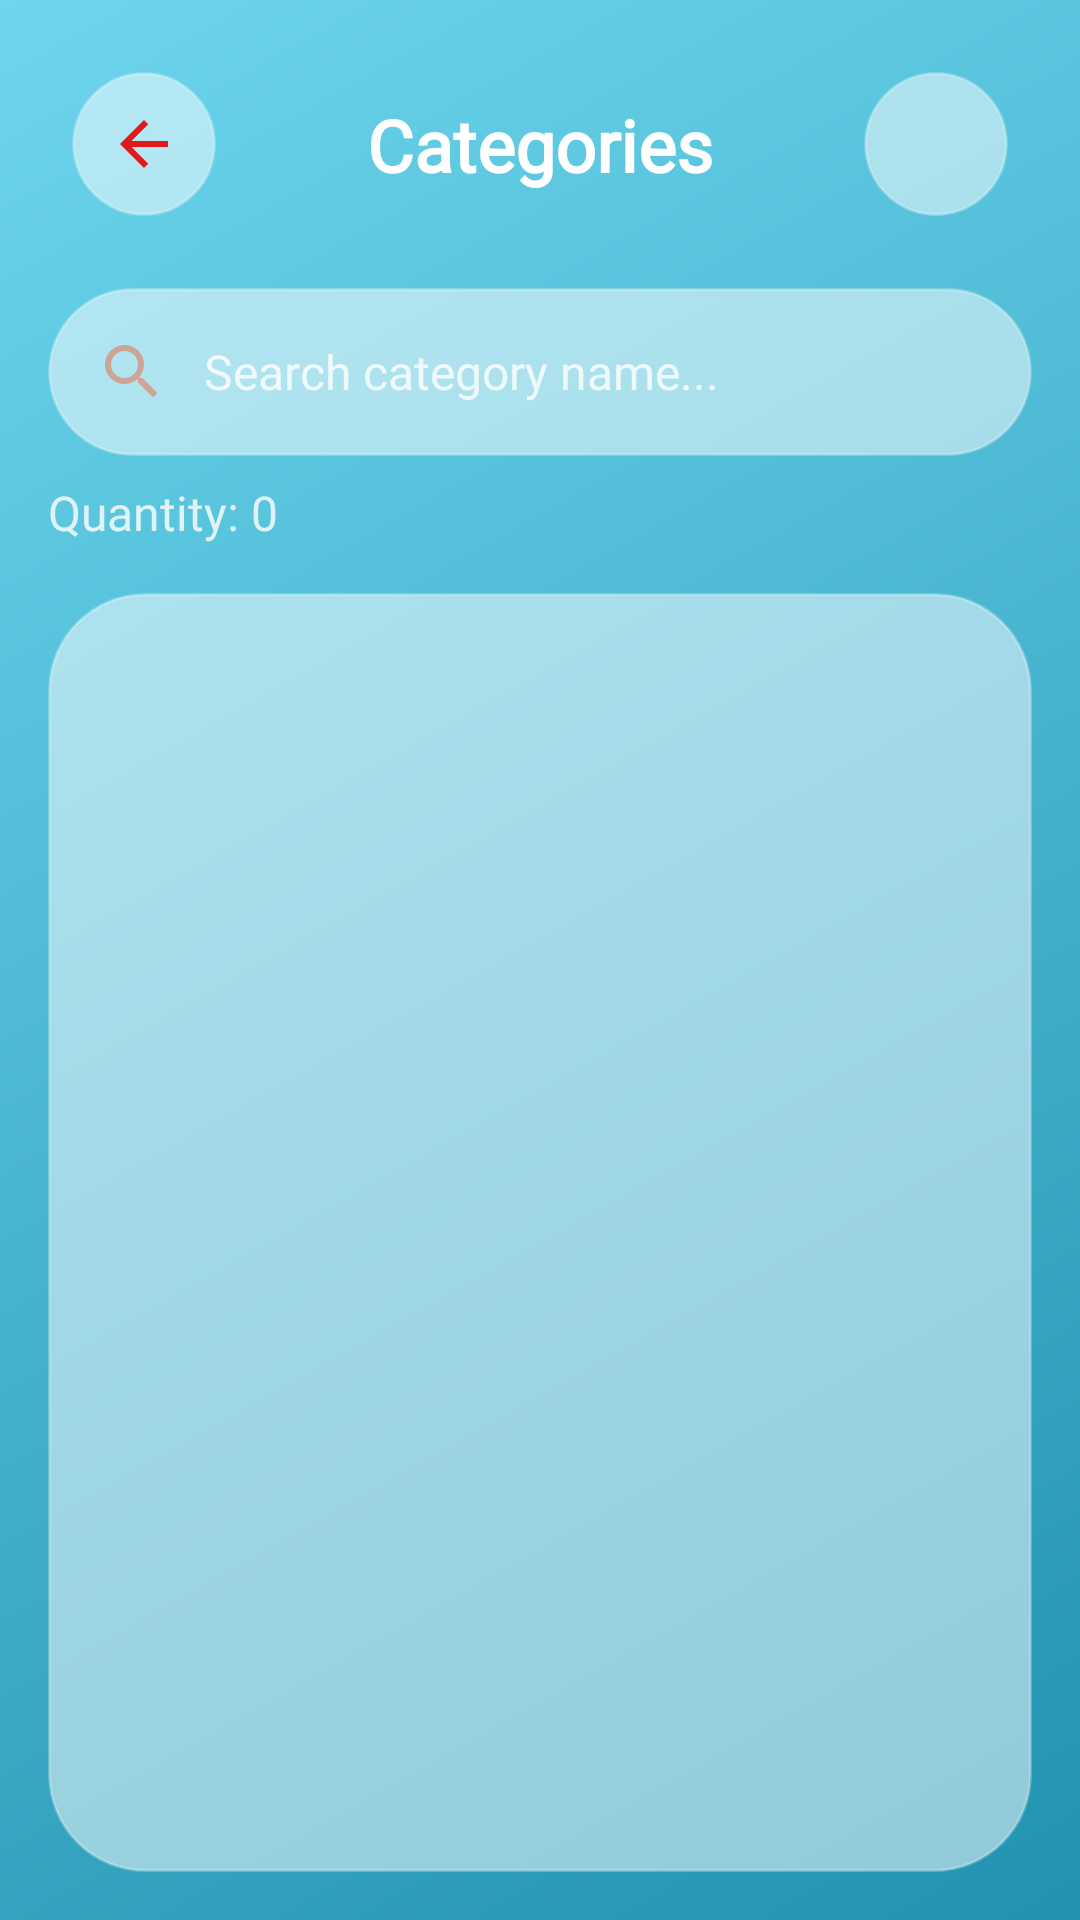

This screen was rendered from an Android layout file. Write that file and the resources it references.
<!-- AndroidManifest.xml: application theme Theme.PetShopApplication -->
<!-- res/layout/activity_category_list.xml -->
<?xml version="1.0" encoding="utf-8"?>
<androidx.constraintlayout.widget.ConstraintLayout
    xmlns:android="http://schemas.android.com/apk/res/android"
    xmlns:tools="http://schemas.android.com/tools"
    xmlns:app="http://schemas.android.com/apk/res-auto"
    android:id="@+id/main"
    android:layout_width="match_parent"
    android:layout_height="match_parent"
    android:background="@drawable/glass_bg"
    tools:context=".CategoryListActivity">

    <LinearLayout
        android:layout_width="match_parent"
        android:layout_height="match_parent"
        android:orientation="vertical"
        android:padding="16dp"
        app:layout_constraintStart_toStartOf="parent"
        app:layout_constraintTop_toTopOf="parent">

        
        <androidx.constraintlayout.widget.ConstraintLayout
            android:layout_width="match_parent"
            android:layout_height="wrap_content"
            android:layout_marginBottom="16dp"
            android:padding="8dp">

            <ImageView
                android:id="@+id/btn_back"
                android:layout_width="48dp"
                android:layout_height="48dp"
                android:padding="12dp"
                android:background="@drawable/glass_card"
                android:elevation="4dp"
                app:layout_constraintStart_toStartOf="parent"
                app:layout_constraintTop_toTopOf="parent"
                app:layout_constraintBottom_toBottomOf="parent"
                app:srcCompat="@drawable/baseline_arrow_back_24" />

            <TextView
                android:layout_width="wrap_content"
                android:layout_height="wrap_content"
                android:gravity="center"
                android:text="Categories"
                android:textColor="@android:color/white"
                android:textSize="24sp"
                android:textStyle="bold"
                android:fontFamily="@font/poppins_semibold"
                app:layout_constraintStart_toEndOf="@id/btn_back"
                app:layout_constraintEnd_toStartOf="@id/imv_add_category"
                app:layout_constraintTop_toTopOf="parent"
                app:layout_constraintBottom_toBottomOf="parent" />

            <ImageView
                android:id="@+id/imv_add_category"
                android:layout_width="48dp"
                android:layout_height="48dp"
                android:padding="12dp"
                android:background="@drawable/glass_card"
                android:elevation="4dp"
                app:layout_constraintEnd_toEndOf="parent"
                app:layout_constraintBottom_toBottomOf="parent"
                app:layout_constraintTop_toTopOf="parent"
                app:srcCompat="@drawable/baseline_add_24"/>

        </androidx.constraintlayout.widget.ConstraintLayout>

        
        <LinearLayout
            android:layout_width="match_parent"
            android:layout_height="wrap_content"
            android:layout_marginBottom="16dp"
            android:orientation="vertical">

            <EditText
                android:id="@+id/edt_search"
                android:layout_width="match_parent"
                android:layout_height="56dp"
                android:layout_marginBottom="8dp"
                android:background="@drawable/glass_card"
                android:hint="Search category name..."
                android:paddingStart="16dp"
                android:paddingEnd="16dp"
                android:textColor="@android:color/white"
                android:textColorHint="@color/glass_white_80"
                android:textSize="16sp"
                android:fontFamily="@font/poppins_light"
                android:drawableStart="@drawable/baseline_search_24"
                android:drawablePadding="12dp"
                android:gravity="center_vertical"
                android:visibility="visible" />

            <TextView
                android:id="@+id/tv_category_quantity"
                android:layout_width="wrap_content"
                android:layout_height="wrap_content"
                android:text="Quantity: 0"
                android:textColor="@color/glass_white_80"
                android:textSize="16sp"
                android:fontFamily="@font/poppins_light"
                android:visibility="visible" />

        </LinearLayout>

        
        <androidx.recyclerview.widget.RecyclerView
            android:id="@+id/rcv_list_category"
            android:layout_width="match_parent"
            android:layout_height="0dp"
            android:layout_weight="1"
            android:background="@drawable/glass_card"
            android:padding="8dp"
            android:clipToPadding="false"
            app:layout_constraintStart_toStartOf="parent"
            app:layout_constraintEnd_toEndOf="parent"
            app:layout_constraintTop_toBottomOf="@id/edt_search"
            app:layout_constraintBottom_toBottomOf="parent" />

    </LinearLayout>

</androidx.constraintlayout.widget.ConstraintLayout>
<!-- resources referenced by this layout -->
<resources>
  <color name="glass_white_80">#CCFFFFFF</color>
  <!-- drawable baseline_arrow_back_24 (drawable) -->
  <vector xmlns:android="http://schemas.android.com/apk/res/android" android:autoMirrored="true" android:height="24dp" android:tint="#E31818" android:viewportHeight="24" android:viewportWidth="24" android:width="24dp">
        
      <path android:fillColor="@android:color/white" android:pathData="M20,11H7.83l5.59,-5.59L12,4l-8,8 8,8 1.41,-1.41L7.83,13H20v-2z"/>
      
  </vector>
  <!-- drawable baseline_search_24 (drawable) -->
  <vector xmlns:android="http://schemas.android.com/apk/res/android" android:height="24dp" android:tint="#CCA596" android:viewportHeight="24" android:viewportWidth="24" android:width="24dp">
        
      <path android:fillColor="@android:color/white" android:pathData="M15.5,14h-0.79l-0.28,-0.27C15.41,12.59 16,11.11 16,9.5 16,5.91 13.09,3 9.5,3S3,5.91 3,9.5 5.91,16 9.5,16c1.61,0 3.09,-0.59 4.23,-1.57l0.27,0.28v0.79l5,4.99L20.49,19l-4.99,-5zM9.5,14C7.01,14 5,11.99 5,9.5S7.01,5 9.5,5 14,7.01 14,9.5 11.99,14 9.5,14z"/>
      
  </vector>
  <!-- drawable glass_bg (drawable) -->
  <shape xmlns:android="http://schemas.android.com/apk/res/android">
      <gradient
          android:type="linear"
          android:angle="135"
          android:startColor="@color/glass_blue_1"
          android:endColor="@color/glass_blue_2"/>
  </shape>
  <!-- drawable glass_card (drawable) -->
  <shape xmlns:android="http://schemas.android.com/apk/res/android"
      android:shape="rectangle">
      <solid android:color="@color/glass_white_translucent"/>
      <corners android:radius="32dp"/>
      <stroke android:width="1dp" android:color="@color/glass_border"/>
  </shape>
  <style name="Theme.PetShopApplication" parent="Base.Theme.PetShopApplication" />
  <color name="glass_blue_1">#2193b0</color>
  <color name="glass_blue_2">#6dd5ed</color>
  <color name="glass_white_translucent">#80FFFFFF</color>
  <color name="glass_border">#40FFFFFF</color>
  <style name="Base.Theme.PetShopApplication" parent="Theme.Material3.DayNight.NoActionBar">
          
          <item name="colorPrimary">@color/glass_blue_1</item>
          <item name="colorPrimaryVariant">@color/glass_blue_2</item>
          <item name="colorSecondary">@color/glass_link_blue</item>
          <item name="colorOnPrimary">@android:color/white</item>
          <item name="android:colorBackground">@color/glass_white_80</item>
          <item name="android:textColorPrimary">@android:color/white</item>
          <item name="android:textColorSecondary">@color/glass_white_80</item>
      </style>
  <color name="glass_link_blue">#B3E5FC</color>
</resources>
